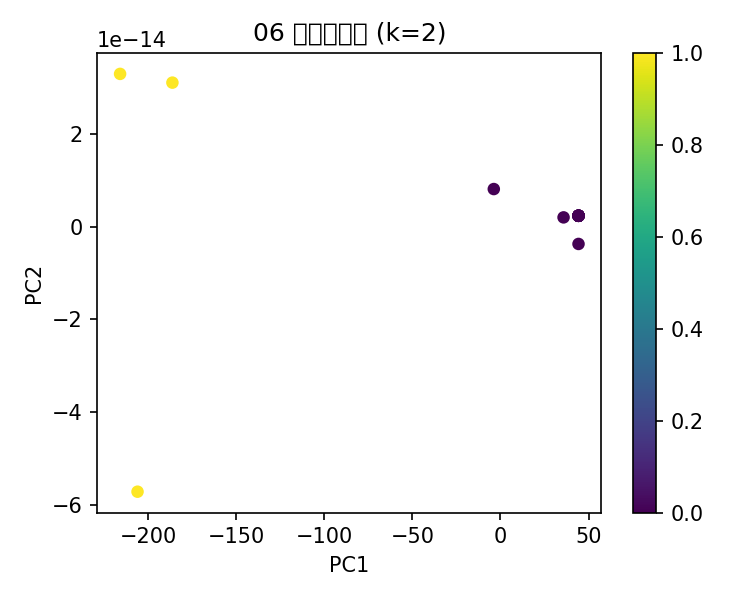

The file beside this chart, header and first rows:
年份, 月份聚类标签
2003, 0
2004, 1
2005, 0
2006, 0
2007, 0
2008, 0
2009, 0
2010, 0
2011, 0
2012, 0
2013, 1
2014, 1
2015, 0
2016, 0
2017, 0
2018, 0
2019, 0
2020, 0
